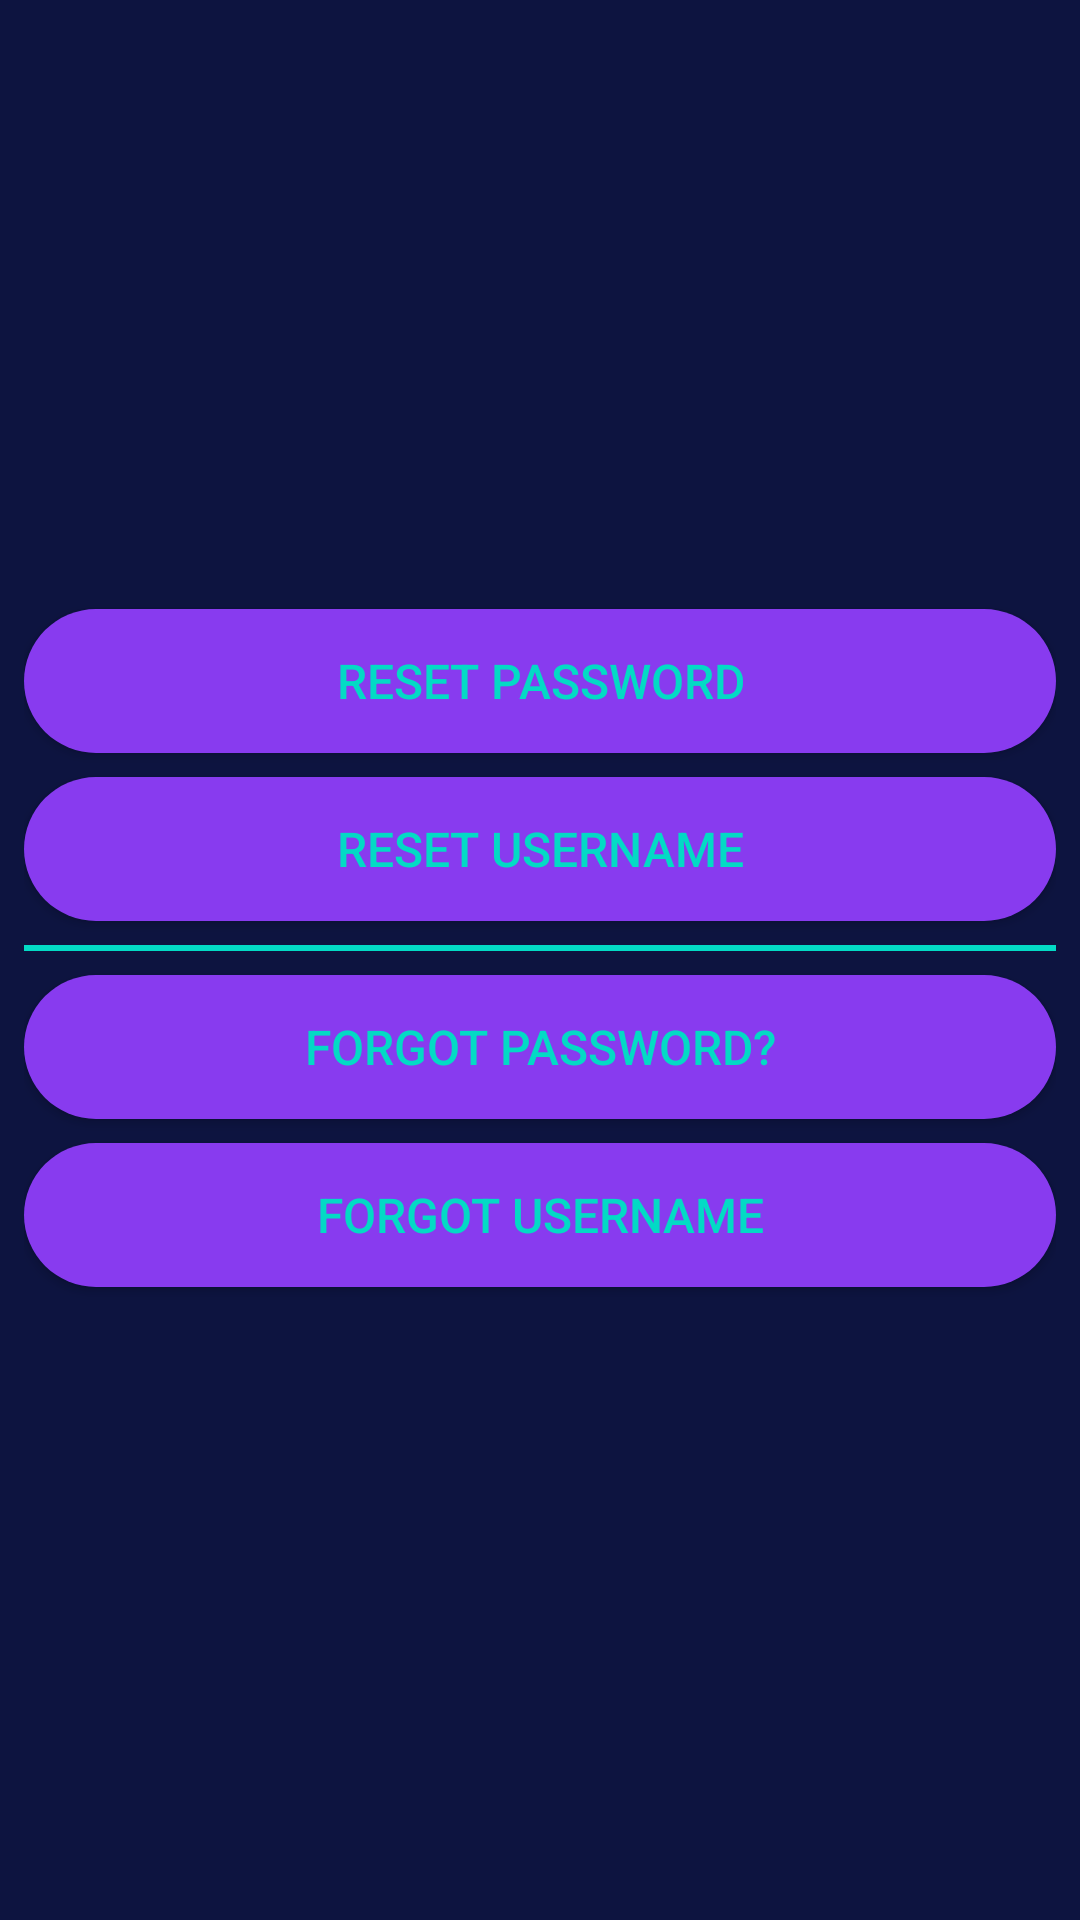

Layout XML and referenced resources for this Android screen:
<!-- AndroidManifest.xml: application theme AppTheme -->
<!-- res/layout/activity_help.xml -->
<?xml version="1.0" encoding="utf-8"?>
<LinearLayout xmlns:android="http://schemas.android.com/apk/res/android"
    xmlns:app="http://schemas.android.com/apk/res-auto"
    xmlns:tools="http://schemas.android.com/tools"
    android:layout_width="match_parent"
    android:layout_height="match_parent"
    android:gravity="center"
    android:background="@color/darkBlue"
    android:orientation="vertical"
    android:padding="8dp"
    tools:context=".HelpActivity">


    <Button
        android:id="@+id/buttonHelpResetPassword"
        android:layout_width="match_parent"
        android:layout_height="wrap_content"
        android:background="@drawable/btn_style"
        android:textColor="@color/colorAccent"
        android:layout_marginBottom="8dp"
        android:text="@string/reset_password"
        android:textSize="16sp" />

    <Button
        android:id="@+id/buttonHelpResetUsername"
        android:layout_width="match_parent"
        android:layout_height="wrap_content"
        android:background="@drawable/btn_style"
        android:textColor="@color/colorAccent"
        android:layout_marginBottom="8dp"
        android:text="@string/reset_username"
        android:textSize="16sp" />

    <LinearLayout
        android:layout_width="match_parent"
        android:layout_height="2dp"
        android:layout_marginBottom="8dp"
        android:background="@color/colorAccent"/>

    <Button
        android:id="@+id/buttonHelpForgotPassword"
        android:layout_width="match_parent"
        android:layout_height="wrap_content"
        android:background="@drawable/btn_style"
        android:textColor="@color/colorAccent"
        android:layout_marginBottom="8dp"
        android:text="@string/forgot_password"
        android:textSize="16sp" />

    <Button
        android:id="@+id/buttonHelpForgotUsername"
        android:layout_width="match_parent"
        android:background="@drawable/btn_style"
        android:textColor="@color/colorAccent"
        android:layout_height="wrap_content"
        android:layout_marginBottom="8dp"
        android:text="@string/forgot_username"
        android:textSize="16sp" />


</LinearLayout>
<!-- resources referenced by this layout -->
<resources>
  <color name="colorAccent">#03DAC5</color>
  <color name="darkBlue">#0d1440</color>
  <!-- drawable btn_style (drawable) -->
  <?xml version="1.0" encoding="utf-8"?>
  <shape xmlns:android="http://schemas.android.com/apk/res/android">
      <corners android:radius="30dp"/>
      <solid android:color="#883BEF"/>
  
  </shape>
  <string name="forgot_password">Forgot password?</string>
  <string name="forgot_username">Forgot Username</string>
  <string name="reset_password">Reset Password</string>
  <string name="reset_username">Reset Username</string>
  <style name="AppTheme" parent="Theme.AppCompat.Light.DarkActionBar">
          
          <item name="colorPrimary">@color/colorPrimary</item>
          <item name="colorPrimaryDark">@color/colorPrimaryDark</item>
          <item name="colorAccent">@color/colorAccent</item>
      </style>
  <color name="colorPrimary">#0e2773</color>
  <color name="colorPrimaryDark">#0d1440</color>
</resources>
